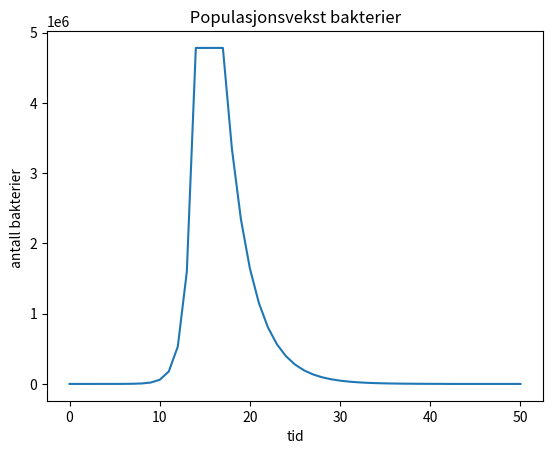

This figure's Python source:
# -*- coding: utf-8 -*-
"""
Created on Sat Jan 26 21:28:18 2019

[redacted]
"""

from numpy import *

n = 50 # antall tidsintervaller (timer)
y0 = 1 # antall bakterier naar vi starter
vr = 2 # vekstrate ( per time )
dr = 2.3 # dødsrate (etter 18 timer)

# Oppretter array for plotting
index_set = range (n +1)
y = zeros ( len( index_set ))

# Initialisering av startverdier
y [0] = y0

# Første 13 periodene er det eksponentiell vekst
for k in index_set [0:14]:
    y[k +1] = y[k] + vr*y[k]
    
# Neste 3 periodene er det ingen vekst
for i in index_set [14:17]:
    y[i+1] = y[i]
    
# Resten av periodene er det eksponentiell vekst (nedgang)
for j in index_set [17:-1]:
    y[j+1] = y[j] + (vr-dr)*y[j]
    if(y[j+1]<1000):
        print(j+1)
        break
    
from matplotlib . pyplot import *
plot ( index_set , y)
xlabel ('tid')
ylabel ('antall bakterier ')
title (' Populasjonsvekst bakterier ')
show ()